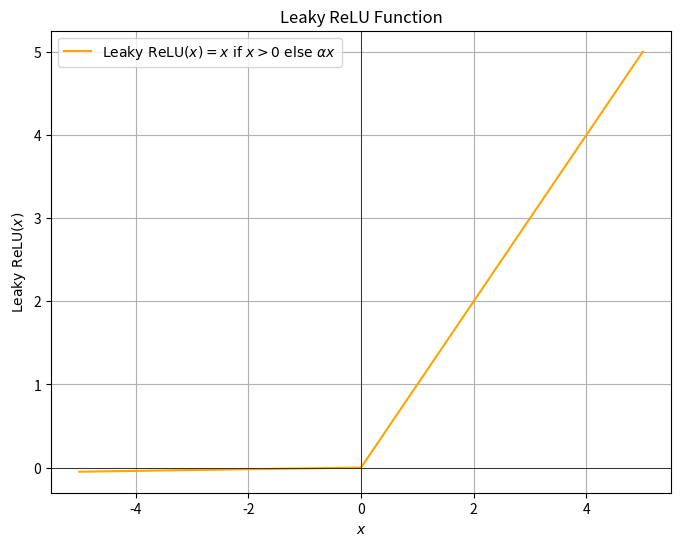

The script that saved this image:
import numpy as np
import matplotlib.pyplot as plt
import os

# Define the Leaky ReLU function
def leaky_relu(x, alpha=0.01):
    return np.where(x > 0, x, alpha * x)

# Generate a range of values
x = np.linspace(-5, 5, 400)
y = leaky_relu(x)

# Create the plot
plt.figure(figsize=(8, 6))
plt.plot(x, y, label=r'$\text{Leaky ReLU}(x) = x \text{ if } x > 0 \text{ else } \alpha x$', color='orange')
plt.title(r'Leaky ReLU Function')
plt.xlabel(r'$x$')
plt.ylabel(r'$\text{Leaky ReLU}(x)$')
plt.axhline(0, color='black', linewidth=0.5)
plt.axvline(0, color='black', linewidth=0.5)
plt.grid(True)
plt.legend()

# Get the current working directory
current_folder = os.getcwd()

# Save the plot as an image file in the current folder
file_path = os.path.join(current_folder, 'leaky_relu_function.png')
plt.savefig(file_path)

print(f"Plot saved as {file_path}")

# Optionally show the plot
# plt.show()
